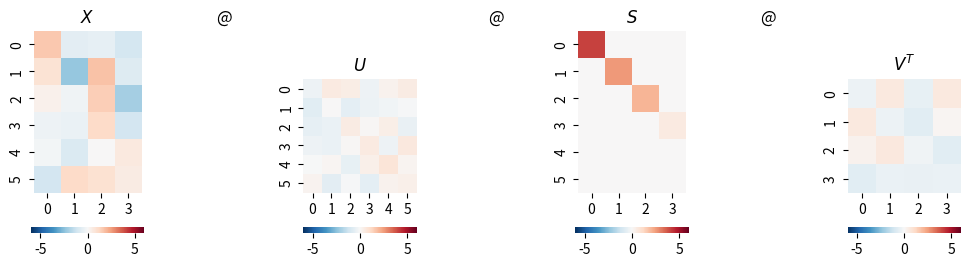
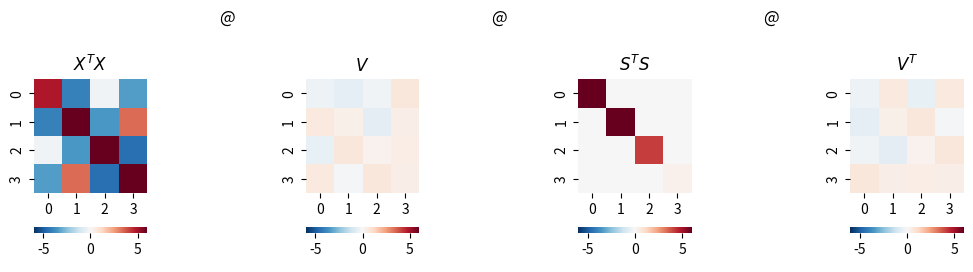
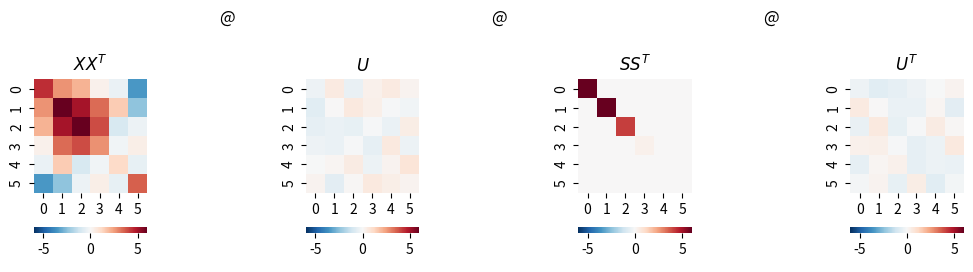
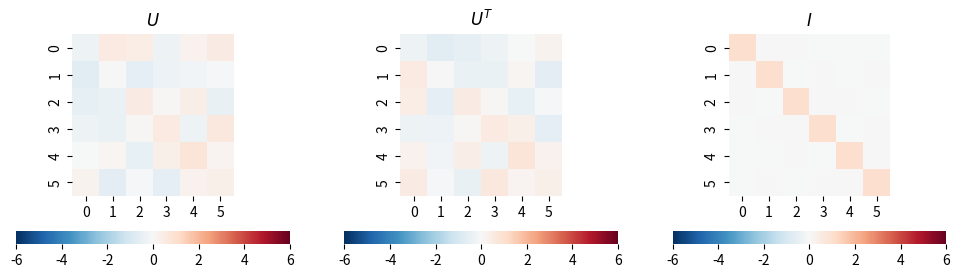
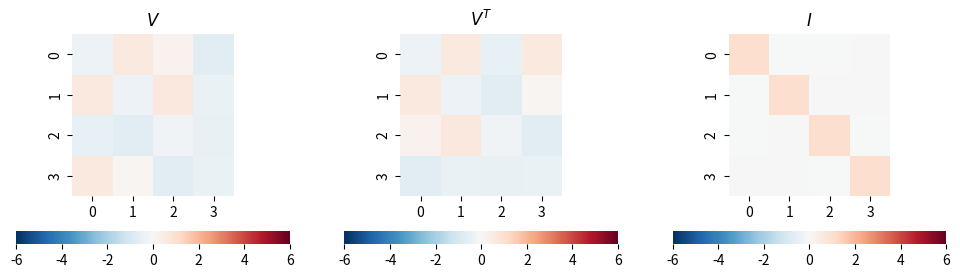
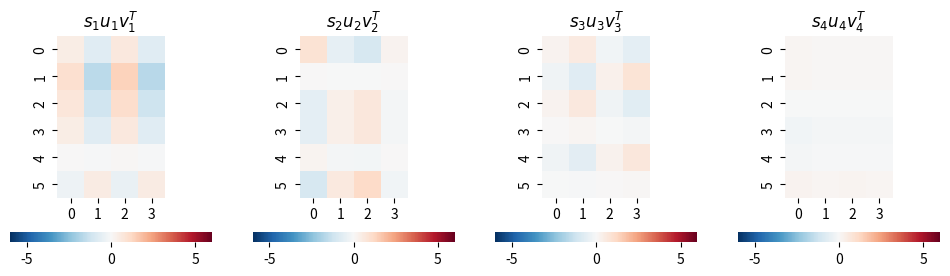
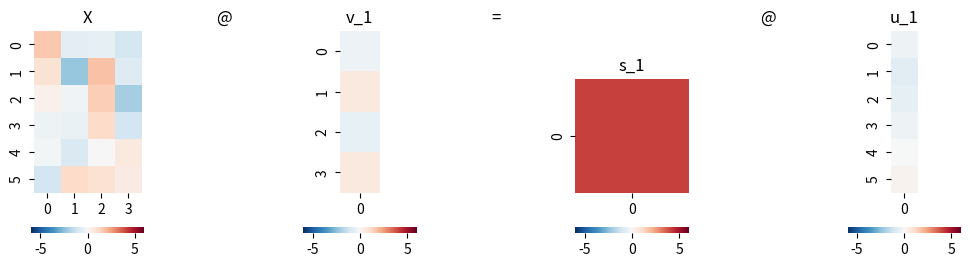
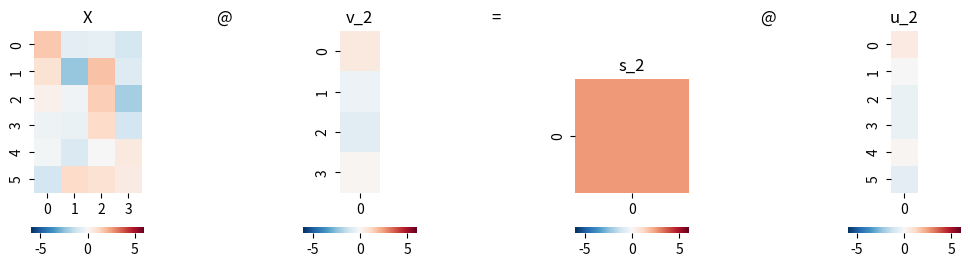
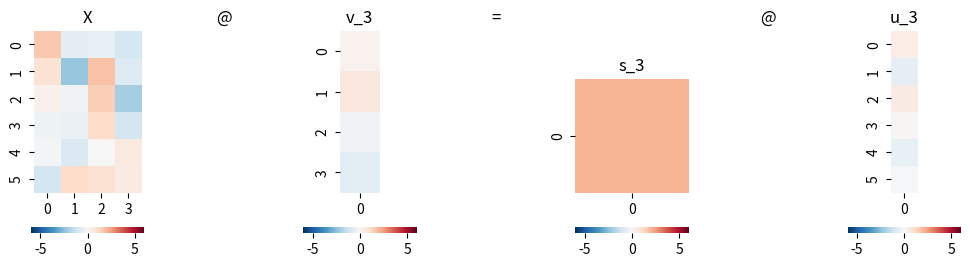
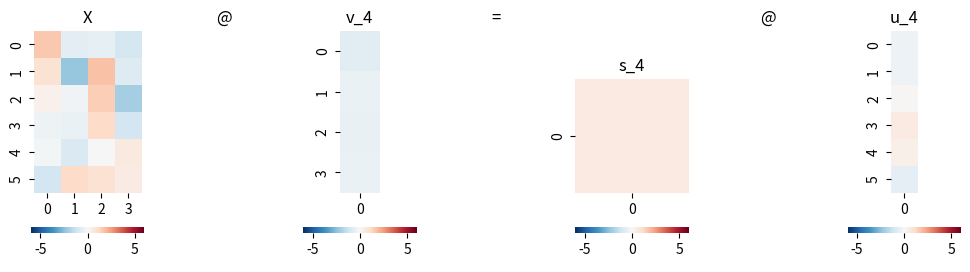

Write Python code to recreate these figures, in order.

###############
# Authored by Weisheng Jiang
# Book 4  |  From Basic Arithmetic to Machine Learning
# Published and copyrighted by Tsinghua University Press
# Beijing, China, 2022
###############

# Bk4_Ch15_02_A

import numpy as np
from matplotlib import pyplot as plt
plt.rcParams['image.cmap'] = 'RdBu_r'
import seaborn as sns
PRECISION = 3

def svd(X):

    full_matrices = True
    
    U, s, Vt = np.linalg.svd(X,full_matrices = full_matrices)

    # Put the vector singular values into a padded matrix
    
    if full_matrices:
        S = np.zeros(X.shape)
        np.fill_diagonal(S, s)
    else:
        S = np.diag(s)

    # Rounding for display
    return np.round(U, PRECISION), np.round(S, PRECISION), np.round(Vt.T, PRECISION)


def visualize_svd(X,title_X,title_U,title_S,title_V, fig_height=5):

    # Run SVD, as defined above
    U, S, V = svd(X)
    
    all_ = np.r_[X.flatten(order='C'),U.flatten(order='C'),
                 S.flatten(order='C'),V.flatten(order='C')]
    
    # all_max = max(all_.max(),all_.min())
    # all_min = -max(all_.max(),all_.min())
    all_max = 6
    all_min = -6
    # Visualization
    fig, axs = plt.subplots(1, 7, figsize=(12, fig_height))

    plt.sca(axs[0])
    ax = sns.heatmap(X,cmap='RdBu_r',vmax = all_max,vmin = all_min,
                     cbar_kws={"orientation": "horizontal"})
    ax.set_aspect("equal")
    plt.title(title_X)

    plt.sca(axs[1])
    plt.title('@')
    plt.axis('off')

    plt.sca(axs[2])
    ax = sns.heatmap(U,cmap='RdBu_r',vmax = all_max,vmin = all_min,
                     cbar_kws={"orientation": "horizontal"})
    ax.set_aspect("equal")
    plt.title(title_U)

    plt.sca(axs[3])
    plt.title('@')
    plt.axis('off')

    plt.sca(axs[4])
    ax = sns.heatmap(S,cmap='RdBu_r',vmax = all_max,vmin = all_min,
                     cbar_kws={"orientation": "horizontal"})
    ax.set_aspect("equal")
    plt.title(title_S)

    plt.sca(axs[5])
    plt.title('@')
    plt.axis('off')

    plt.sca(axs[6])
    ax = sns.heatmap(V.T,cmap='RdBu_r',vmax = all_max,vmin = all_min, 
                     cbar_kws={"orientation": "horizontal"})
    ax.set_aspect("equal")
    plt.title(title_V)
    return X, U, S, V

# Repeatability
np.random.seed(1)

# Generate random matrix
X = np.random.randn(6, 4)

# manipulate X and reduce rank to 3
# X[:,3] = X[:,0] + X[:,1]

X, U, S, V = visualize_svd(X,'$X$','$U$','$S$','$V^T$', fig_height=3)

X_2, U_2, S_2, V_2 = visualize_svd(X.T@X,'$X^TX$','$V$','$S^TS$','$V^T$', fig_height=3)

X_3, U_3, S_3, V_3 = visualize_svd(X@X.T,'$XX^T$','$U$','$SS^T$','$U^T$', fig_height=3)

#%%

# Bk4_Ch15_02_B

#%% U*U.T = I

all_max = 6
all_min = -6

fig, axs = plt.subplots(1, 3, figsize=(12, 3))

plt.sca(axs[0])
ax = sns.heatmap(U,cmap='RdBu_r',vmax = all_max,vmin = all_min,
                 cbar_kws={"orientation": "horizontal"})
ax.set_aspect("equal")
plt.title('$U$')


plt.sca(axs[1])
ax = sns.heatmap(U.T,cmap='RdBu_r',vmax = all_max,vmin = all_min,
                 cbar_kws={"orientation": "horizontal"})
ax.set_aspect("equal")
plt.title('$U^T$')

plt.sca(axs[2])
ax = sns.heatmap(U@U.T,cmap='RdBu_r',vmax = all_max,vmin = all_min,
                 cbar_kws={"orientation": "horizontal"})
ax.set_aspect("equal")
plt.title('$I$')

#%%

# Bk4_Ch15_02_C

#%% V*V.T = I

all_max = 6
all_min = -6

fig, axs = plt.subplots(1, 3, figsize=(12, 3))

plt.sca(axs[0])
ax = sns.heatmap(V,cmap='RdBu_r',vmax = all_max,vmin = all_min,
                 cbar_kws={"orientation": "horizontal"})
ax.set_aspect("equal")
plt.title('$V$')

plt.sca(axs[1])
ax = sns.heatmap(V.T,cmap='RdBu_r',vmax = all_max,vmin = all_min,
                 cbar_kws={"orientation": "horizontal"})
ax.set_aspect("equal")
plt.title('$V^T$')

plt.sca(axs[2])
ax = sns.heatmap(V@V.T,cmap='RdBu_r',vmax = all_max,vmin = all_min,
                 cbar_kws={"orientation": "horizontal"})
ax.set_aspect("equal")
plt.title('$I$')

#%%

# Bk4_Ch15_02_D

#%% analysis of singular value matrix

fig, axs = plt.subplots(1, 4, figsize=(12, 3))

for j in [0, 1, 2, 3]:
    X_j = S[j,j]*U[:,j][:, None]@V[:,j][None, :];
    plt.sca(axs[j])
    ax = sns.heatmap(X_j,cmap='RdBu_r',vmax = all_max,vmin = all_min,
                     cbar_kws={"orientation": "horizontal"})
    ax.set_aspect("equal")
    title_txt = f'$s_{str(j + 1)}u_{str(j + 1)}v_{str(j + 1)}^T$'
    plt.title(title_txt)

#%% projection

for j in [0, 1, 2, 3]:
    
    fig, axs = plt.subplots(1, 7, figsize=(12, 3))

    v_j = V[:,j]
    v_j = np.matrix(v_j).T
    s_j = S[j,j]
    s_j = np.matrix(s_j)
    u_j = U[:,j]
    u_j = np.matrix(u_j).T

    plt.sca(axs[0])
    ax = sns.heatmap(X,cmap='RdBu_r',vmax = all_max,vmin = all_min,
                     cbar_kws={"orientation": "horizontal"})
    ax.set_aspect("equal")
    plt.title('X')

    plt.sca(axs[1])
    plt.title('@')
    plt.axis('off')

    plt.sca(axs[2])
    ax = sns.heatmap(v_j,cmap='RdBu_r',vmax = all_max,vmin = all_min,
                     cbar_kws={"orientation": "horizontal"})
    ax.set_aspect("equal")
    plt.title(f'v_{str(j + 1)}')

    plt.sca(axs[3])
    plt.title('=')
    plt.axis('off')

    plt.sca(axs[4])
    ax = sns.heatmap(s_j,cmap='RdBu_r',vmax = all_max,vmin = all_min,
                     cbar_kws={"orientation": "horizontal"})
    ax.set_aspect("equal")
    plt.title(f's_{str(j + 1)}')

    plt.sca(axs[5])
    plt.title('@')
    plt.axis('off')

    plt.sca(axs[6])
    ax = sns.heatmap(u_j,cmap='RdBu_r', vmax = all_max,vmin = all_min,
                     cbar_kws={"orientation": "horizontal"})
    ax.set_aspect("equal")
    plt.title(f'u_{str(j + 1)}')
